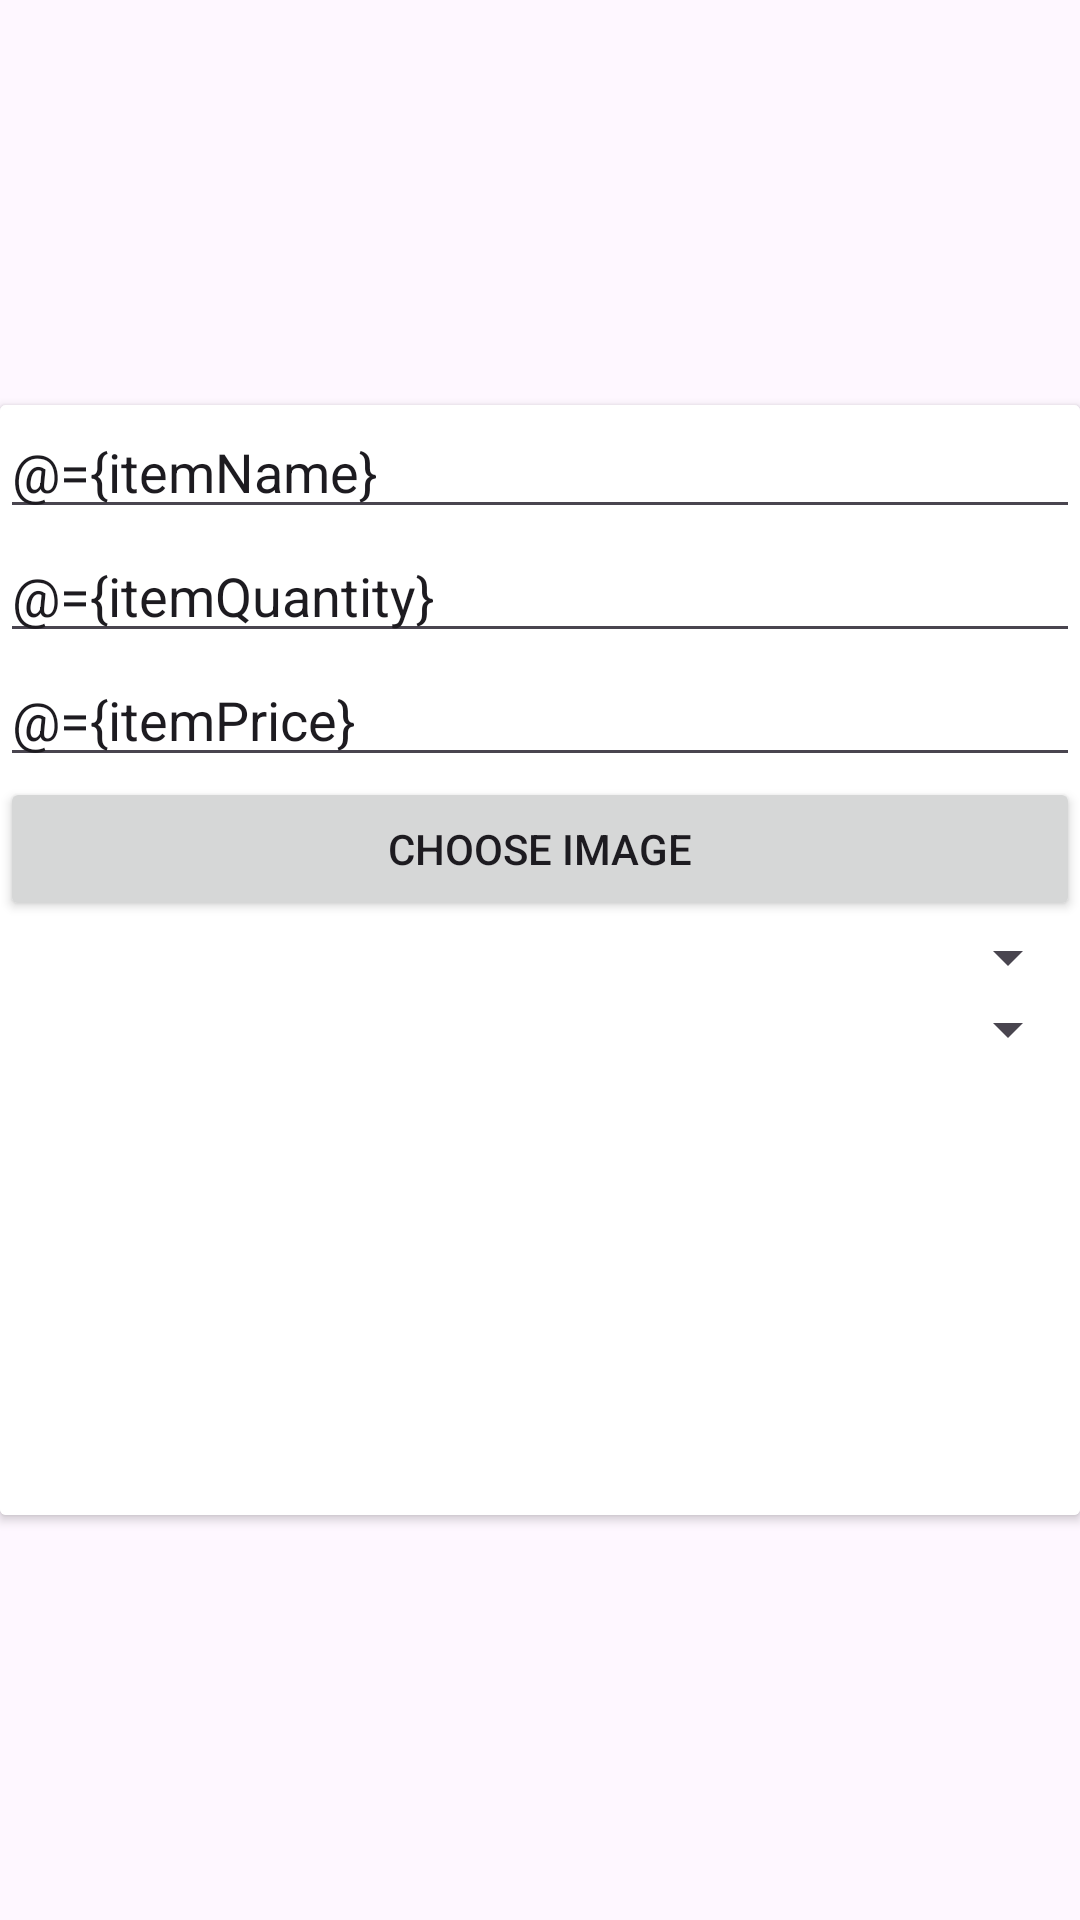

Reconstruct the res/layout file that produces this screen, plus the resources it refers to.
<!-- AndroidManifest.xml: application theme Theme.POSManongJaks -->
<!-- res/layout/fragment_add_new_item.xml -->
<?xml version="1.0" encoding="utf-8"?>
<layout xmlns:tools="http://schemas.android.com/tools"
    xmlns:android="http://schemas.android.com/apk/res/android"
    xmlns:app="http://schemas.android.com/apk/res-auto">
    <data>
        <variable
            name="itemName"
            type="String" />
        <variable
            name="itemQuantity"
            type="String" />
        <variable
            name="itemPrice"
            type="String" />
    </data>

    <androidx.constraintlayout.widget.ConstraintLayout
        android:layout_width="match_parent"
        android:layout_height="wrap_content">

        <androidx.cardview.widget.CardView
            android:layout_width="0dp"
            android:layout_height="wrap_content"
            app:layout_constraintBottom_toBottomOf="parent"
            app:layout_constraintEnd_toEndOf="parent"
            app:layout_constraintStart_toStartOf="parent"
            app:layout_constraintTop_toTopOf="parent"
            tools:context=".dialog.AddNewItemFragment">

            <LinearLayout
                android:layout_width="match_parent"
                android:layout_height="wrap_content"
                android:background="#FFFFFF"
                android:orientation="vertical">

                <EditText
                    android:id="@+id/itemNameField"
                    android:layout_width="match_parent"
                    android:layout_height="wrap_content"
                    android:ems="10"
                    android:inputType="text"
                    android:text="@={itemName}"
                    tools:layout_editor_absoluteY="48dp" />

                <EditText
                    android:id="@+id/defaultStockNumber"
                    android:layout_width="match_parent"
                    android:layout_height="wrap_content"
                    android:ems="10"
                    android:hint="Edit Stock Number"
                    android:inputType="number"
                    android:text="@={itemQuantity}" />

                <EditText
                    android:id="@+id/defaultItemPrice"
                    android:layout_width="match_parent"
                    android:layout_height="wrap_content"
                    android:ems="10"
                    android:hint="Enter Item Price"
                    android:inputType="number"
                    android:text="@={itemPrice}" />

                <Button
                    android:id="@+id/chooseImage"
                    android:layout_width="match_parent"
                    android:layout_height="wrap_content"
                    android:text="Choose Image"
                    tools:layout_editor_absoluteX="160dp" />

                <Spinner
                    android:id="@+id/categorySpinner"
                    android:layout_width="match_parent"
                    android:layout_height="wrap_content" />

                <Spinner
                    android:id="@+id/unitSpinner"
                    android:layout_width="match_parent"
                    android:layout_height="wrap_content" />

                <ImageView
                    android:id="@+id/imagePreview"
                    android:layout_width="150dp"
                    android:layout_height="150dp"
                    tools:src="@tools:sample/avatars" />

            </LinearLayout>

        </androidx.cardview.widget.CardView>
    </androidx.constraintlayout.widget.ConstraintLayout>

</layout>
<!-- resources referenced by this layout -->
<resources>
  <style name="Theme.POSManongJaks" parent="Base.Theme.POSManongJaks" />
  <style name="Base.Theme.POSManongJaks" parent="Theme.Material3.DayNight.NoActionBar">
          
          
      </style>
</resources>
